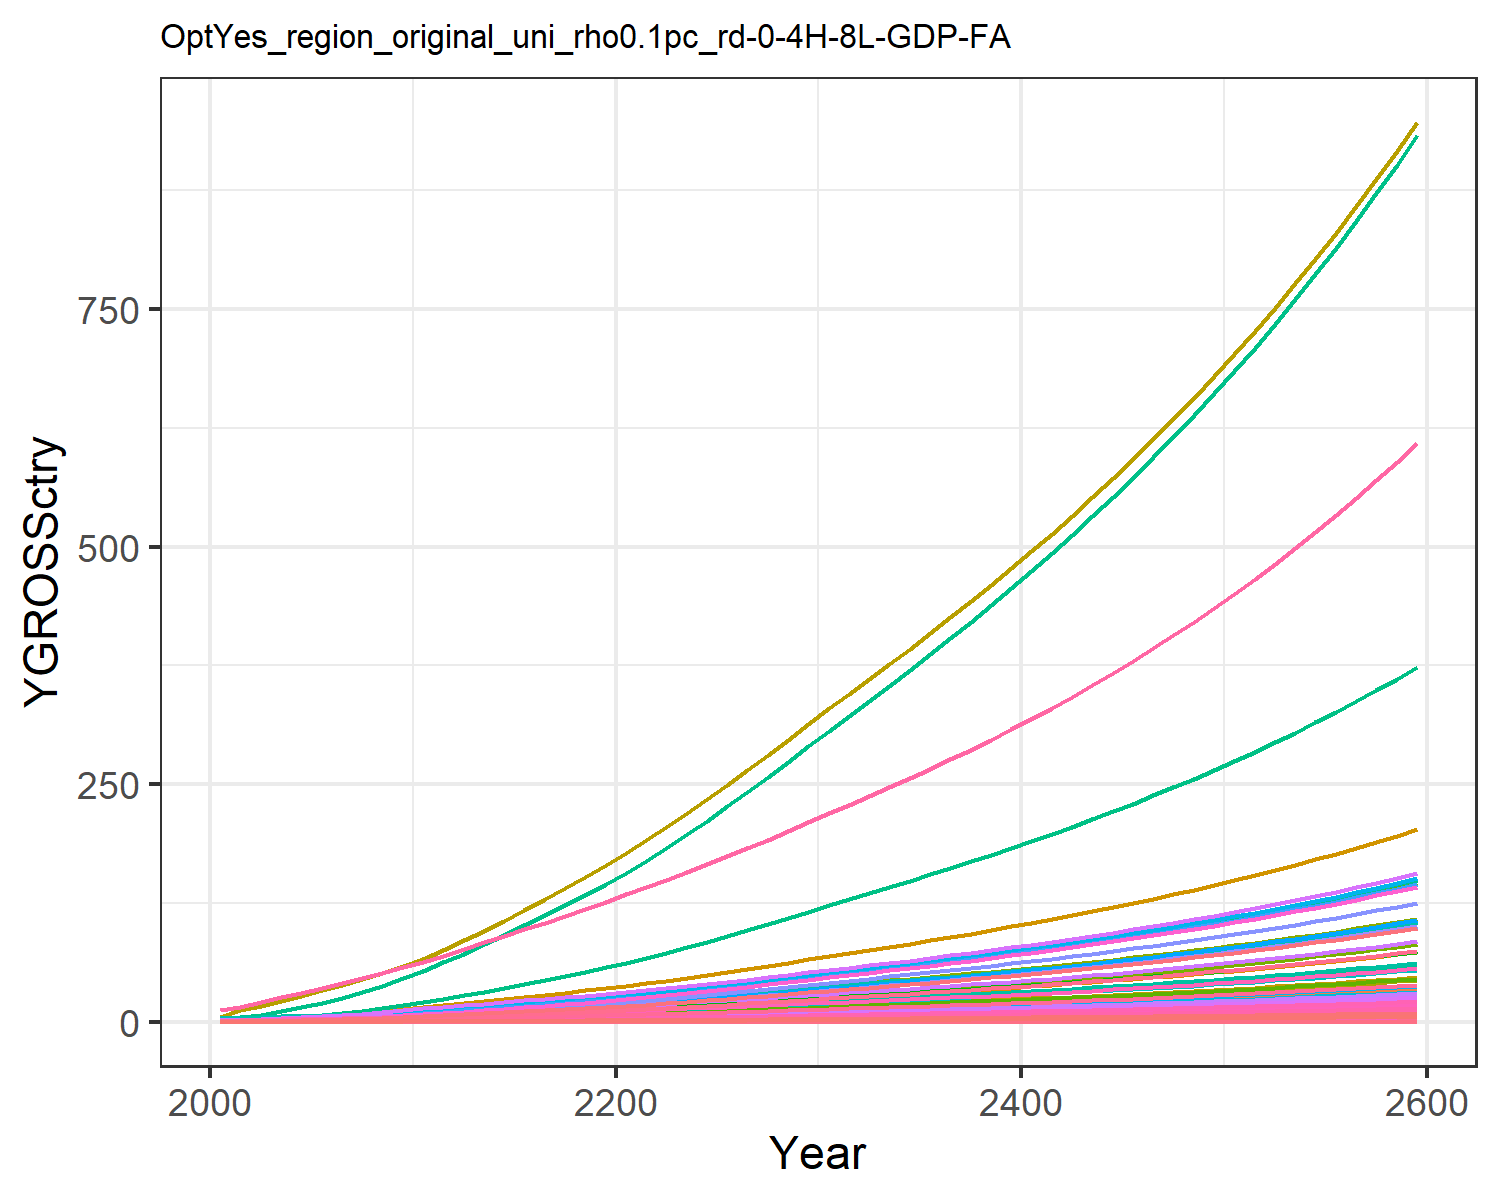

The table this chart was drawn from, first rows:
0.018853978838997754, 0.040301129071862236, 0.010165438669766262, 0.3774099139141289, 0.40590282489173, 0.007751571851760122, 0.758082013299218, 0.25854341897928435, 0.047249844955456276, 0.0016238636003148837, 0.30657560419750846, 0.005170565761527711, 0.007279429204794612, 0.17141677304335884, 0.04055560391474781, 0.0386163103833662, 0.005330680504817779, 0.01259484903556952, 0.049157951262641504, 0.0014122981217094073, 0.03701780782792776, 1.4392407695780718, 0.0023445815536652474, 0.009093611893641846
0.03008, 0.07613, 0.01377, 0.6254, 0.6337, 0.0105, 1.005, 0.325, 0.06398, 0.003068, 0.3854, 0.009768, 0.01375, 0.2735, 0.05492, 0.06399, 0.008323, 0.01705, 0.06656, 0.002205, 0.0578, 2.247, 0.003661, 0.01451
0.04983, 0.135, 0.01931, 0.9496, 0.9217, 0.01472, 1.297, 0.4129, 0.08974, 0.00544, 0.4896, 0.01732, 0.02438, 0.453, 0.07703, 0.09717, 0.01211, 0.02392, 0.09337, 0.003207, 0.08406, 3.268, 0.005324, 0.02403
0.07648, 0.2209, 0.02547, 1.342, 1.256, 0.01942, 1.589, 0.5013, 0.1184, 0.008901, 0.5944, 0.02834, 0.0399, 0.6953, 0.1016, 0.1373, 0.01649, 0.03156, 0.1232, 0.004369, 0.1145, 4.452, 0.007253, 0.03689
0.1104, 0.3393, 0.03228, 1.8, 1.621, 0.02461, 1.866, 0.5905, 0.15, 0.01367, 0.7002, 0.04353, 0.06129, 1.004, 0.1288, 0.1842, 0.02129, 0.03999, 0.1561, 0.005641, 0.1479, 5.749, 0.009365, 0.05326
0.1494, 0.4795, 0.03954, 2.281, 1.997, 0.03015, 2.118, 0.6758, 0.1838, 0.01932, 0.8014, 0.06152, 0.08661, 1.359, 0.1577, 0.2334, 0.02623, 0.04899, 0.1912, 0.00695, 0.1822, 7.082, 0.01154, 0.07208
0.1936, 0.6387, 0.04739, 2.799, 2.396, 0.03614, 2.349, 0.7582, 0.2203, 0.02573, 0.8991, 0.08194, 0.1154, 1.76, 0.1891, 0.2864, 0.03146, 0.05871, 0.2292, 0.008336, 0.2185, 8.495, 0.01384, 0.09339
0.2452, 0.8318, 0.05582, 3.384, 2.826, 0.04256, 2.578, 0.8412, 0.2595, 0.03351, 0.9975, 0.1067, 0.1502, 2.23, 0.2227, 0.3463, 0.03712, 0.06916, 0.2699, 0.009834, 0.2578, 10.02, 0.01633, 0.1183
0.3044, 1.062, 0.06473, 4.046, 3.286, 0.04936, 2.806, 0.9237, 0.3009, 0.04281, 1.095, 0.1363, 0.1919, 2.768, 0.2583, 0.414, 0.04315, 0.0802, 0.313, 0.01143, 0.2997, 11.65, 0.01898, 0.1468
0.3722, 1.335, 0.07404, 4.792, 3.779, 0.05646, 3.034, 1.007, 0.3442, 0.05379, 1.195, 0.1713, 0.2411, 3.384, 0.2954, 0.4903, 0.04963, 0.09174, 0.3581, 0.01315, 0.3446, 13.4, 0.02183, 0.1795
0.4448, 1.607, 0.08506, 5.501, 4.308, 0.06486, 3.314, 1.107, 0.3954, 0.06477, 1.313, 0.2062, 0.2904, 4.044, 0.3393, 0.5629, 0.05657, 0.1054, 0.4113, 0.01499, 0.3928, 15.27, 0.02488, 0.2145
0.5213, 1.859, 0.09818, 6.116, 4.863, 0.07487, 3.653, 1.226, 0.4563, 0.07492, 1.454, 0.2385, 0.3358, 4.74, 0.3917, 0.6258, 0.06387, 0.1216, 0.4748, 0.01692, 0.4435, 17.24, 0.02809, 0.2515
0.5991, 2.119, 0.1127, 6.802, 5.481, 0.08593, 4.033, 1.359, 0.5238, 0.08539, 1.612, 0.2719, 0.3828, 5.447, 0.4496, 0.696, 0.07198, 0.1396, 0.5449, 0.01907, 0.4999, 19.43, 0.03166, 0.289
0.6817, 2.388, 0.1277, 7.474, 6.1, 0.09737, 4.408, 1.491, 0.5935, 0.09621, 1.769, 0.3063, 0.4313, 6.198, 0.5094, 0.7647, 0.08011, 0.1582, 0.6175, 0.02122, 0.5563, 21.63, 0.03523, 0.3288
0.7683, 2.662, 0.1432, 8.14, 6.723, 0.1092, 4.783, 1.624, 0.6656, 0.1073, 1.926, 0.3415, 0.4808, 6.985, 0.5713, 0.8329, 0.0883, 0.1774, 0.6925, 0.02339, 0.6132, 23.84, 0.03884, 0.3706
0.858, 2.94, 0.1592, 8.802, 7.353, 0.1214, 5.164, 1.758, 0.7401, 0.1185, 2.085, 0.3772, 0.531, 7.8, 0.6352, 0.9006, 0.09656, 0.1973, 0.77, 0.02558, 0.6705, 26.07, 0.04247, 0.4138
0.9501, 3.219, 0.1757, 9.462, 7.987, 0.134, 5.55, 1.895, 0.8167, 0.1297, 2.247, 0.413, 0.5814, 8.638, 0.701, 0.9681, 0.1049, 0.2177, 0.8497, 0.02779, 0.7284, 28.32, 0.04614, 0.4582
1.044, 3.497, 0.1926, 10.12, 8.626, 0.1469, 5.944, 2.034, 0.8954, 0.1409, 2.412, 0.4486, 0.6316, 9.492, 0.7686, 1.035, 0.1133, 0.2387, 0.9316, 0.03001, 0.7867, 30.59, 0.04983, 0.5035
1.139, 3.772, 0.21, 10.77, 9.269, 0.1601, 6.346, 2.176, 0.9759, 0.152, 2.58, 0.484, 0.6813, 10.36, 0.8377, 1.102, 0.1217, 0.2601, 1.015, 0.03225, 0.8453, 32.87, 0.05354, 0.5495
1.235, 4.043, 0.2277, 11.43, 9.915, 0.1736, 6.757, 2.321, 1.058, 0.1629, 2.752, 0.5188, 0.7304, 11.23, 0.9082, 1.169, 0.1302, 0.2821, 1.101, 0.0345, 0.9042, 35.15, 0.05727, 0.5958
1.339, 4.335, 0.2461, 12.14, 10.61, 0.1877, 7.18, 2.47, 1.144, 0.1747, 2.929, 0.5561, 0.783, 12.17, 0.982, 1.242, 0.1394, 0.305, 1.19, 0.03692, 0.9677, 37.62, 0.06129, 0.6458
1.453, 4.656, 0.2656, 12.93, 11.38, 0.2025, 7.614, 2.625, 1.234, 0.1876, 3.113, 0.5973, 0.8409, 13.21, 1.06, 1.323, 0.1494, 0.3291, 1.284, 0.03959, 1.038, 40.34, 0.06572, 0.7008
1.572, 5.021, 0.2856, 13.76, 12.18, 0.2178, 8.06, 2.785, 1.328, 0.2023, 3.302, 0.6442, 0.9069, 14.29, 1.14, 1.408, 0.1599, 0.3539, 1.381, 0.04237, 1.111, 43.18, 0.07034, 0.7583
1.695, 5.405, 0.3063, 14.62, 13, 0.2335, 8.517, 2.948, 1.424, 0.2178, 3.496, 0.6934, 0.9762, 15.41, 1.222, 1.496, 0.1708, 0.3795, 1.481, 0.04525, 1.186, 46.11, 0.07512, 0.8177
1.822, 5.803, 0.3274, 15.51, 13.86, 0.2497, 8.985, 3.116, 1.522, 0.2338, 3.695, 0.7445, 1.048, 16.57, 1.306, 1.587, 0.182, 0.4056, 1.583, 0.04821, 1.264, 49.13, 0.08003, 0.8788
1.952, 6.213, 0.349, 16.41, 14.73, 0.2662, 9.467, 3.288, 1.622, 0.2504, 3.899, 0.7972, 1.122, 17.75, 1.393, 1.68, 0.1934, 0.4325, 1.688, 0.05125, 1.343, 52.23, 0.08508, 0.9415
2.086, 6.636, 0.3713, 17.35, 15.63, 0.2831, 9.963, 3.466, 1.726, 0.2674, 4.11, 0.8514, 1.199, 18.97, 1.481, 1.775, 0.2053, 0.46, 1.795, 0.05439, 1.426, 55.43, 0.09029, 1.006
2.223, 7.068, 0.394, 18.31, 16.56, 0.3005, 10.47, 3.648, 1.831, 0.2848, 4.326, 0.9069, 1.277, 20.21, 1.572, 1.873, 0.2174, 0.4882, 1.905, 0.0576, 1.51, 58.7, 0.09563, 1.072
2.363, 7.511, 0.4173, 19.29, 17.5, 0.3182, 11, 3.836, 1.94, 0.3026, 4.549, 0.9636, 1.357, 21.48, 1.665, 1.973, 0.2299, 0.517, 2.018, 0.0609, 1.596, 62.06, 0.1011, 1.14
2.505, 7.962, 0.4411, 20.29, 18.47, 0.3364, 11.54, 4.028, 2.05, 0.3208, 4.777, 1.022, 1.438, 22.78, 1.76, 2.076, 0.2426, 0.5465, 2.133, 0.06428, 1.685, 65.5, 0.1067, 1.208
2.646, 8.409, 0.4646, 21.28, 19.43, 0.3543, 12.06, 4.217, 2.159, 0.3388, 5.001, 1.079, 1.519, 24.06, 1.854, 2.177, 0.2551, 0.5756, 2.247, 0.0676, 1.772, 68.89, 0.1122, 1.276
2.784, 8.846, 0.4875, 22.25, 20.35, 0.3717, 12.57, 4.399, 2.266, 0.3564, 5.216, 1.135, 1.598, 25.31, 1.945, 2.276, 0.2673, 0.604, 2.357, 0.07081, 1.856, 72.16, 0.1176, 1.343
2.923, 9.284, 0.5105, 23.22, 21.28, 0.3893, 13.09, 4.582, 2.373, 0.3741, 5.434, 1.191, 1.677, 26.57, 2.037, 2.376, 0.2795, 0.6326, 2.469, 0.07405, 1.941, 75.46, 0.1229, 1.41
3.063, 9.727, 0.5338, 24.21, 22.22, 0.4071, 13.61, 4.768, 2.481, 0.3919, 5.654, 1.248, 1.757, 27.84, 2.13, 2.478, 0.2918, 0.6614, 2.582, 0.07732, 2.027, 78.79, 0.1284, 1.477
3.204, 10.18, 0.5575, 25.22, 23.18, 0.4251, 14.14, 4.957, 2.591, 0.41, 5.878, 1.306, 1.838, 29.13, 2.224, 2.581, 0.3044, 0.6907, 2.696, 0.08064, 2.114, 82.18, 0.1339, 1.546
3.348, 10.63, 0.5816, 26.25, 24.15, 0.4435, 14.68, 5.15, 2.703, 0.4284, 6.107, 1.364, 1.92, 30.44, 2.32, 2.686, 0.3172, 0.7206, 2.812, 0.08403, 2.202, 85.63, 0.1395, 1.615
3.495, 11.1, 0.6061, 27.3, 25.14, 0.4622, 15.24, 5.347, 2.817, 0.4471, 6.341, 1.424, 2.004, 31.78, 2.418, 2.794, 0.3302, 0.751, 2.931, 0.08748, 2.293, 89.15, 0.1452, 1.686
3.644, 11.57, 0.6312, 28.38, 26.16, 0.4813, 15.81, 5.55, 2.934, 0.4661, 6.581, 1.484, 2.089, 33.13, 2.518, 2.904, 0.3435, 0.782, 3.052, 0.09101, 2.386, 92.75, 0.1511, 1.758
3.796, 12.05, 0.6568, 29.48, 27.2, 0.5008, 16.39, 5.757, 3.053, 0.4855, 6.827, 1.546, 2.176, 34.52, 2.62, 3.016, 0.3571, 0.8138, 3.176, 0.09462, 2.48, 96.43, 0.1571, 1.831
3.952, 12.54, 0.683, 30.6, 28.26, 0.5208, 16.99, 5.97, 3.175, 0.5053, 7.079, 1.609, 2.265, 35.93, 2.725, 3.131, 0.3711, 0.8462, 3.303, 0.09832, 2.577, 100.2, 0.1632, 1.906
4.11, 13.04, 0.7098, 31.76, 29.35, 0.5412, 17.6, 6.188, 3.299, 0.5255, 7.338, 1.673, 2.356, 37.37, 2.832, 3.25, 0.3854, 0.8794, 3.432, 0.1021, 2.676, 104.1, 0.1695, 1.982
4.272, 13.55, 0.7372, 32.95, 30.46, 0.5622, 18.24, 6.413, 3.427, 0.5462, 7.604, 1.739, 2.448, 38.84, 2.941, 3.371, 0.4001, 0.9134, 3.565, 0.106, 2.778, 108, 0.176, 2.061
4.438, 14.08, 0.7654, 34.17, 31.61, 0.5836, 18.89, 6.644, 3.558, 0.5673, 7.878, 1.806, 2.543, 40.35, 3.054, 3.496, 0.4151, 0.9483, 3.701, 0.11, 2.883, 112.1, 0.1826, 2.141
4.608, 14.62, 0.7943, 35.42, 32.78, 0.6057, 19.56, 6.881, 3.692, 0.5889, 8.159, 1.875, 2.64, 41.9, 3.169, 3.624, 0.4305, 0.9841, 3.841, 0.1141, 2.99, 116.2, 0.1894, 2.223
4.782, 15.17, 0.8239, 36.7, 33.99, 0.6283, 20.24, 7.125, 3.83, 0.6111, 8.449, 1.946, 2.74, 43.48, 3.287, 3.755, 0.4464, 1.021, 3.984, 0.1183, 3.1, 120.5, 0.1963, 2.307
4.961, 15.73, 0.8543, 38.03, 35.23, 0.6515, 20.95, 7.377, 3.971, 0.6339, 8.747, 2.018, 2.842, 45.1, 3.408, 3.891, 0.4627, 1.059, 4.131, 0.1226, 3.213, 124.9, 0.2035, 2.393
5.144, 16.31, 0.8856, 39.39, 36.51, 0.6753, 21.68, 7.635, 4.116, 0.6572, 9.054, 2.093, 2.946, 46.77, 3.533, 4.03, 0.4795, 1.097, 4.283, 0.127, 3.329, 129.4, 0.2109, 2.481
5.332, 16.9, 0.9178, 40.79, 37.82, 0.6998, 22.43, 7.902, 4.266, 0.6812, 9.37, 2.169, 3.053, 48.48, 3.662, 4.173, 0.4967, 1.137, 4.438, 0.1316, 3.449, 134.1, 0.2185, 2.572
5.525, 17.52, 0.9509, 42.23, 39.17, 0.7251, 23.21, 8.176, 4.42, 0.7058, 9.695, 2.247, 3.164, 50.23, 3.793, 4.321, 0.5144, 1.178, 4.598, 0.1363, 3.572, 138.9, 0.2263, 2.665
5.723, 18.14, 0.9849, 43.71, 40.56, 0.751, 24.01, 8.459, 4.578, 0.731, 10.03, 2.328, 3.277, 52.03, 3.929, 4.473, 0.5327, 1.22, 4.763, 0.1411, 3.699, 143.8, 0.2343, 2.76
5.927, 18.79, 1.02, 45.24, 42, 0.7777, 24.83, 8.751, 4.741, 0.757, 10.38, 2.41, 3.394, 53.89, 4.069, 4.629, 0.5515, 1.264, 4.932, 0.1461, 3.83, 148.9, 0.2426, 2.859
6.137, 19.45, 1.056, 46.82, 43.47, 0.8053, 25.68, 9.051, 4.908, 0.7838, 10.73, 2.496, 3.513, 55.8, 4.213, 4.79, 0.5709, 1.308, 5.107, 0.1513, 3.965, 154.1, 0.2511, 2.96
6.353, 20.13, 1.093, 48.44, 44.99, 0.8336, 26.55, 9.361, 5.081, 0.8113, 11.1, 2.583, 3.637, 57.76, 4.361, 4.957, 0.5909, 1.354, 5.286, 0.1565, 4.103, 159.5, 0.2599, 3.064
6.575, 20.84, 1.131, 50.12, 46.56, 0.8628, 27.45, 9.681, 5.259, 0.8396, 11.48, 2.673, 3.764, 59.78, 4.514, 5.128, 0.6115, 1.402, 5.472, 0.162, 4.246, 165.1, 0.2689, 3.171
6.804, 21.56, 1.171, 51.85, 48.18, 0.8929, 28.38, 10.01, 5.443, 0.8687, 11.87, 2.766, 3.894, 61.86, 4.672, 5.305, 0.6327, 1.451, 5.663, 0.1676, 4.394, 170.8, 0.2783, 3.282
7.039, 22.3, 1.212, 53.63, 49.84, 0.924, 29.34, 10.35, 5.632, 0.8987, 12.27, 2.862, 4.029, 64, 4.834, 5.487, 0.6546, 1.501, 5.859, 0.1734, 4.546, 176.7, 0.2879, 3.395
7.282, 23.07, 1.254, 55.46, 51.56, 0.956, 30.33, 10.7, 5.827, 0.9297, 12.69, 2.96, 4.167, 66.21, 5.001, 5.675, 0.6772, 1.553, 6.062, 0.1794, 4.703, 182.8, 0.2978, 3.512
7.532, 23.86, 1.297, 57.36, 53.34, 0.989, 31.35, 11.06, 6.028, 0.9615, 13.12, 3.062, 4.31, 68.48, 5.174, 5.869, 0.7005, 1.607, 6.272, 0.1856, 4.864, 189.1, 0.3081, 3.633
7.79, 24.68, 1.342, 59.32, 55.17, 1.023, 32.41, 11.44, 6.236, 0.9944, 13.56, 3.166, 4.458, 70.82, 5.352, 6.069, 0.7245, 1.662, 6.488, 0.192, 5.031, 195.6, 0.3187, 3.757
8.055, 25.52, 1.388, 61.34, 57.06, 1.058, 33.5, 11.82, 6.45, 1.028, 14.02, 3.274, 4.609, 73.24, 5.536, 6.276, 0.7493, 1.719, 6.711, 0.1985, 5.204, 202.3, 0.3296, 3.885
